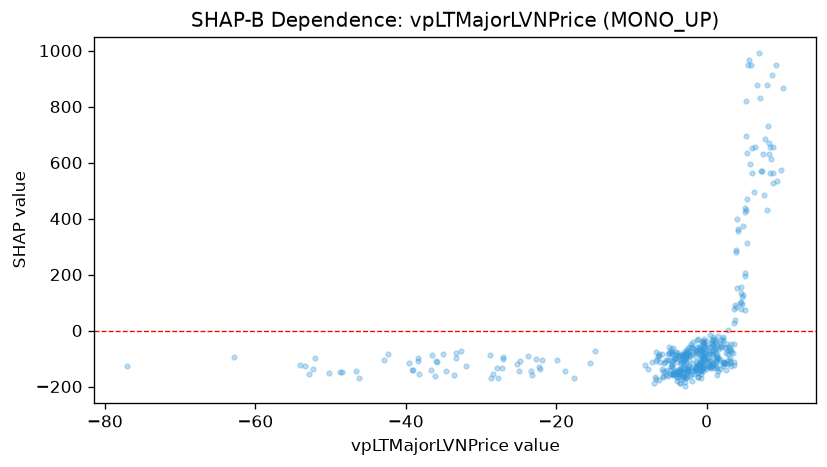

Data behind this chart, as committed beside it:
feature_value, shap_value
4.885, 125.2
6.089, 561.5
-0.8584, -61.63
-42.34, -83.22
1.854, -47.22
-0.5365, -132.8
-0.7259, -135.1
-0.8132, -141.9
-1.135, -133.1
-1.588, -140.6
-1.603, -133
-1.825, -116.9
-0.3494, -124.7
-0.4306, -92.85
-1.264, -133.1
-0.7931, -155.7
-0.6267, -94.52
-0.7769, -135.6
-0.9282, -127.6
-1.221, -128.3
-2.399, -127
-0.4611, -111.3
-0.3632, -101.9
-0.799, -119.6
-1.392, -111.1
-2.5, -135.8
-2.611, -152.5
0.07963, -128.8
-1.863, -78.03
-3.994, -165.9
-2.267, -86.61
-1.941, -62.2
-2.176, -163
-0.7853, -144.4
-1.127, -164.3
-1, -147.4
-1.484, -136.6
-4.279, -156.9
-5.494, -149.4
-2.609, -165
-0.4904, -94.63
-0.3851, -45.69
-0.6992, -93.86
0.459, -122.8
-5.765, -167.6
-3.354, -114.9
-4.044, -149.5
-3.335, -149.3
-2.544, -135.2
-3.113, -93.7
-5.343, -159.6
-3.966, -179.3
-3.484, -187.9
-3.615, -154.3
-1.691, -154.3
-3.994, -164.6
-2.443, -142.6
-4.546, -131.2
-1.471, -78.81
-3.089, -129.7
... 391 more rows
